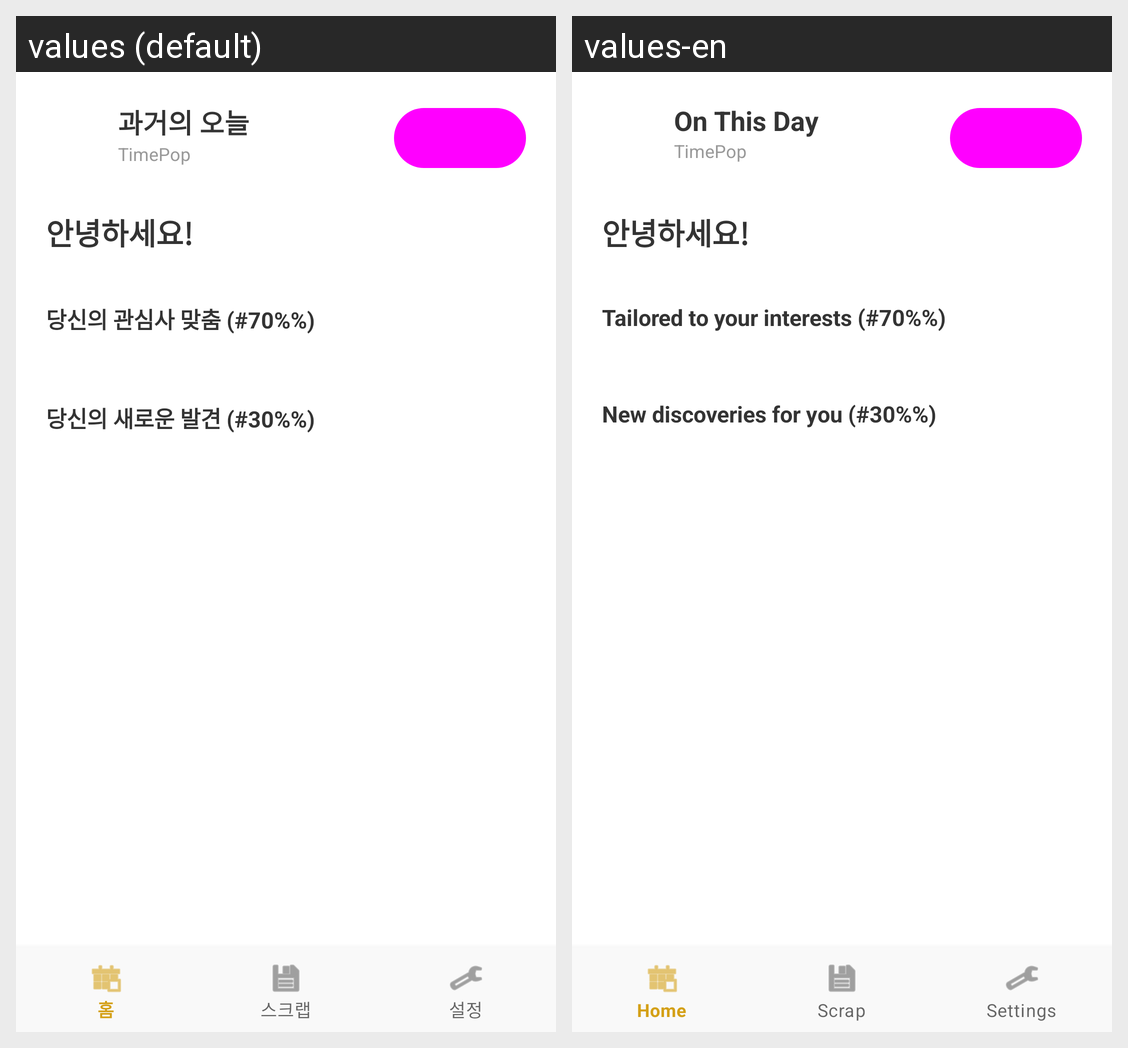

For this localized Android screen grid, give each drawn string resource with its value in every locale shown.
Android screen res/layout/activity_main.xml rendered under 2 locales, left to right: values (default), values-en. Device: Nexus 5 (rendered at 1080×1920; each locale shown at half size, 540×960, under a caption strip naming it); theme Theme.TodayInHistory.
Strings drawn on this screen, with the default value and each locale's value (text and hints the layout hard-codes, and strings that could not be matched under every locale, appear in the picture but are not listed):

main_header_title
  values: 과거의 오늘
  values-en: On This Day

main_header_subtitle
  values: TimePop
  values-en: TimePop

section_interest_match
  values: 당신의 관심사 맞춤 (#70%%)
  values-en: Tailored to your interests (#70%%)

section_new_discovery
  values: 당신의 새로운 발견 (#30%%)
  values-en: New discoveries for you (#30%%)
